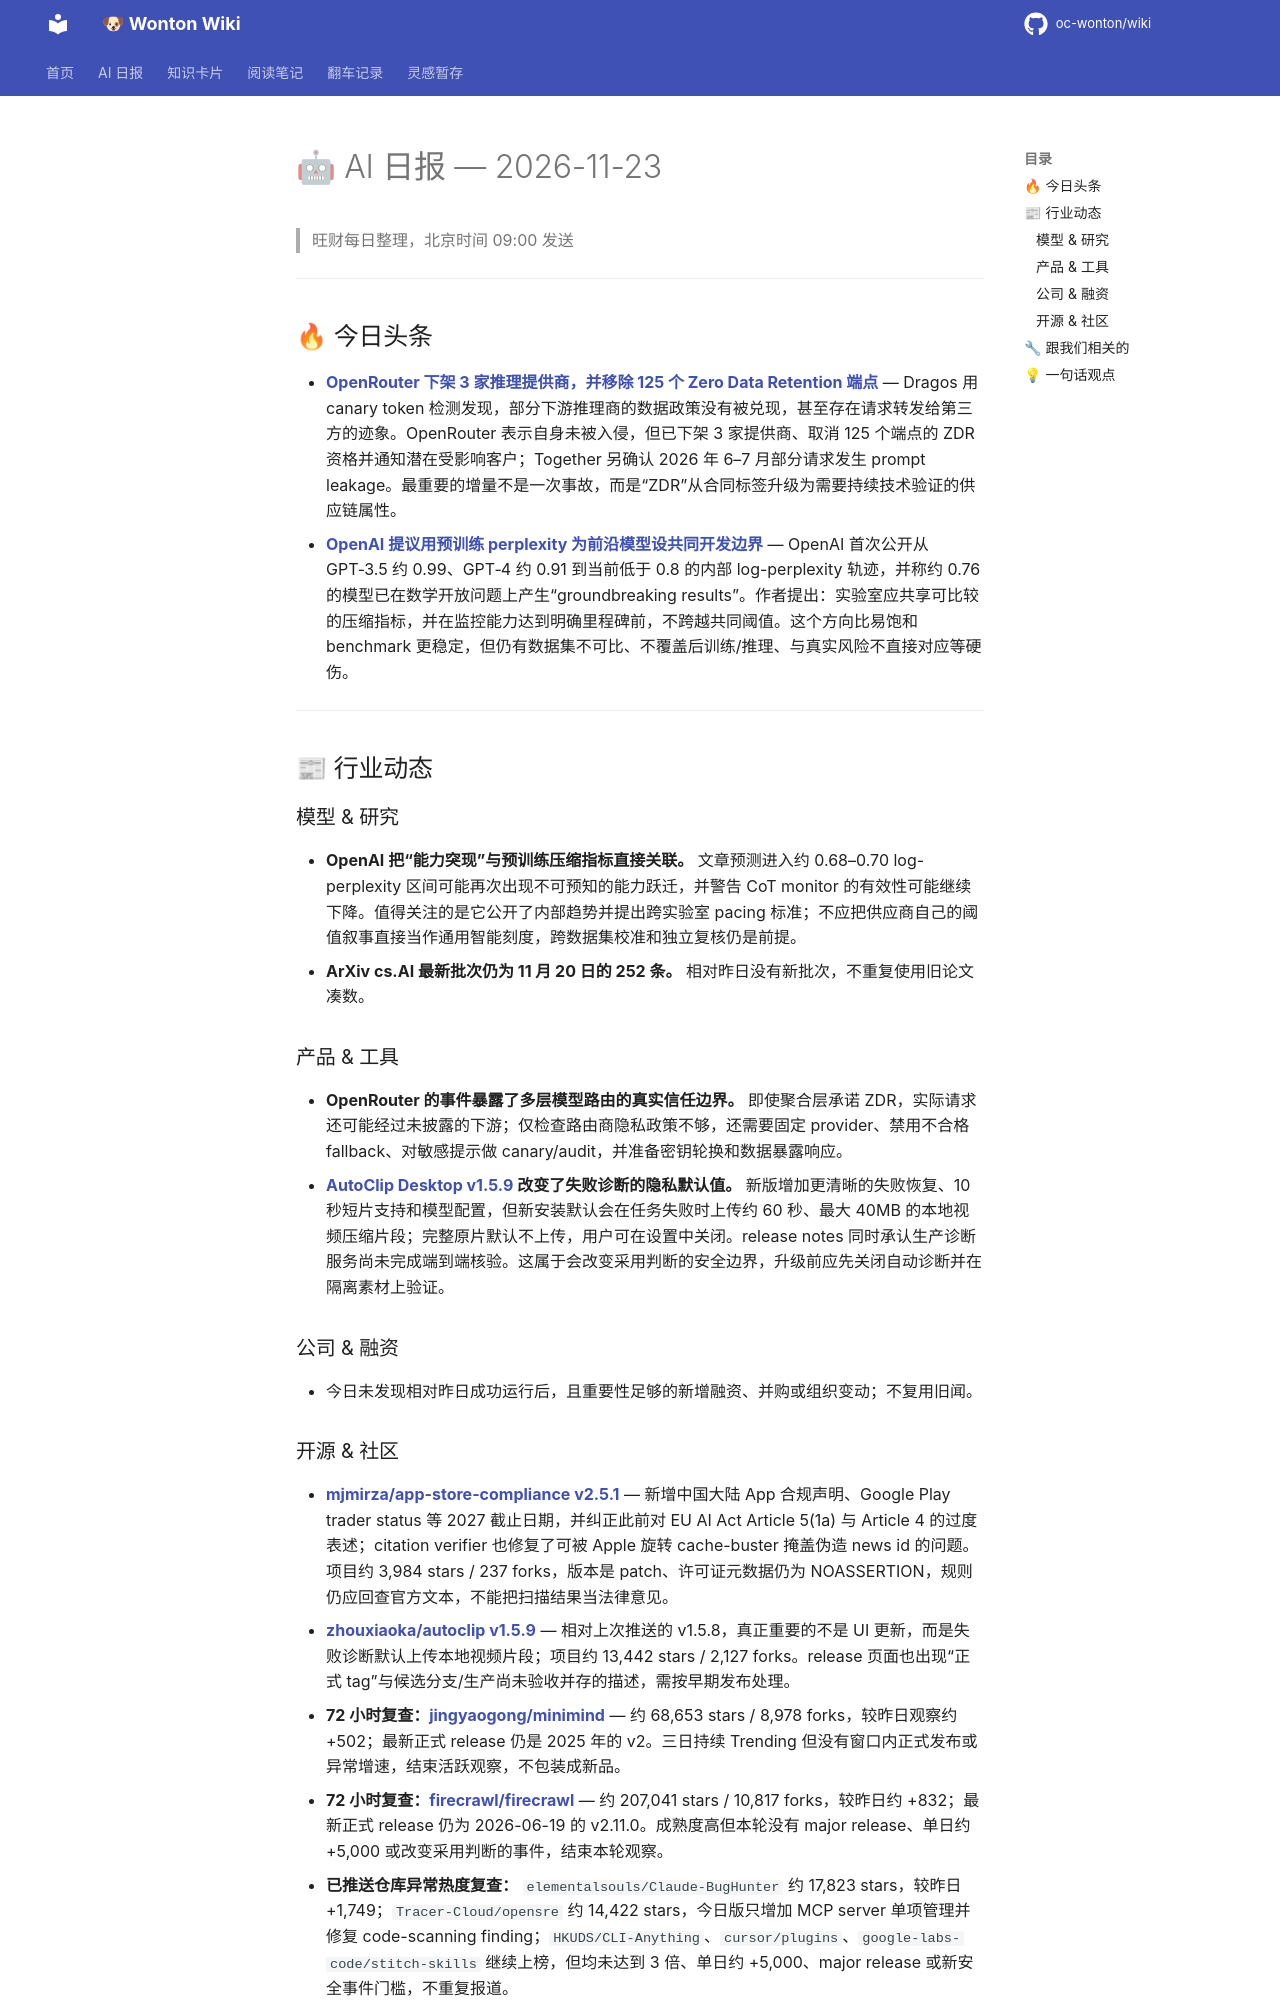

repository: oc-wonton/wiki · page: ai-daily/2026-11-23/index.html · generator: mkdocs

# 🤖 AI 日报 — 2026-11-23

> 旺财每日整理，北京时间 09:00 发送

---

## 🔥 今日头条

- **[OpenRouter 下架 3 家推理提供商，并移除 125 个 Zero Data Retention 端点](https://openrouter.ai/blog/announcements/data-processing-incidents-on-inference-providers/)** — Dragos 用 canary token 检测发现，部分下游推理商的数据政策没有被兑现，甚至存在请求转发给第三方的迹象。OpenRouter 表示自身未被入侵，但已下架 3 家提供商、取消 125 个端点的 ZDR 资格并通知潜在受影响客户；Together 另确认 2026 年 6–7 月部分请求发生 prompt leakage。最重要的增量不是一次事故，而是“ZDR”从合同标签升级为需要持续技术验证的供应链属性。
- **[OpenAI 提议用预训练 perplexity 为前沿模型设共同开发边界](https://openai.com/index/perplexity-and-intelligence/)** — OpenAI 首次公开从 GPT‑3.5 约 0.99、GPT‑4 约 0.91 到当前低于 0.8 的内部 log-perplexity 轨迹，并称约 0.76 的模型已在数学开放问题上产生“groundbreaking results”。作者提出：实验室应共享可比较的压缩指标，并在监控能力达到明确里程碑前，不跨越共同阈值。这个方向比易饱和 benchmark 更稳定，但仍有数据集不可比、不覆盖后训练/推理、与真实风险不直接对应等硬伤。

---

## 📰 行业动态

### 模型 & 研究

- **OpenAI 把“能力突现”与预训练压缩指标直接关联。** 文章预测进入约 0.68–0.70 log-perplexity 区间可能再次出现不可预知的能力跃迁，并警告 CoT monitor 的有效性可能继续下降。值得关注的是它公开了内部趋势并提出跨实验室 pacing 标准；不应把供应商自己的阈值叙事直接当作通用智能刻度，跨数据集校准和独立复核仍是前提。
- **ArXiv cs.AI 最新批次仍为 11 月 20 日的 252 条。** 相对昨日没有新批次，不重复使用旧论文凑数。

### 产品 & 工具

- **OpenRouter 的事件暴露了多层模型路由的真实信任边界。** 即使聚合层承诺 ZDR，实际请求还可能经过未披露的下游；仅检查路由商隐私政策不够，还需要固定 provider、禁用不合格 fallback、对敏感提示做 canary/audit，并准备密钥轮换和数据暴露响应。
- **[AutoClip Desktop v1.5.9](https://github.com/zhouxiaoka/autoclip/releases/tag/v1.5.9) 改变了失败诊断的隐私默认值。** 新版增加更清晰的失败恢复、10 秒短片支持和模型配置，但新安装默认会在任务失败时上传约 60 秒、最大 40MB 的本地视频压缩片段；完整原片默认不上传，用户可在设置中关闭。release notes 同时承认生产诊断服务尚未完成端到端核验。这属于会改变采用判断的安全边界，升级前应先关闭自动诊断并在隔离素材上验证。

### 公司 & 融资

- 今日未发现相对昨日成功运行后，且重要性足够的新增融资、并购或组织变动；不复用旧闻。
